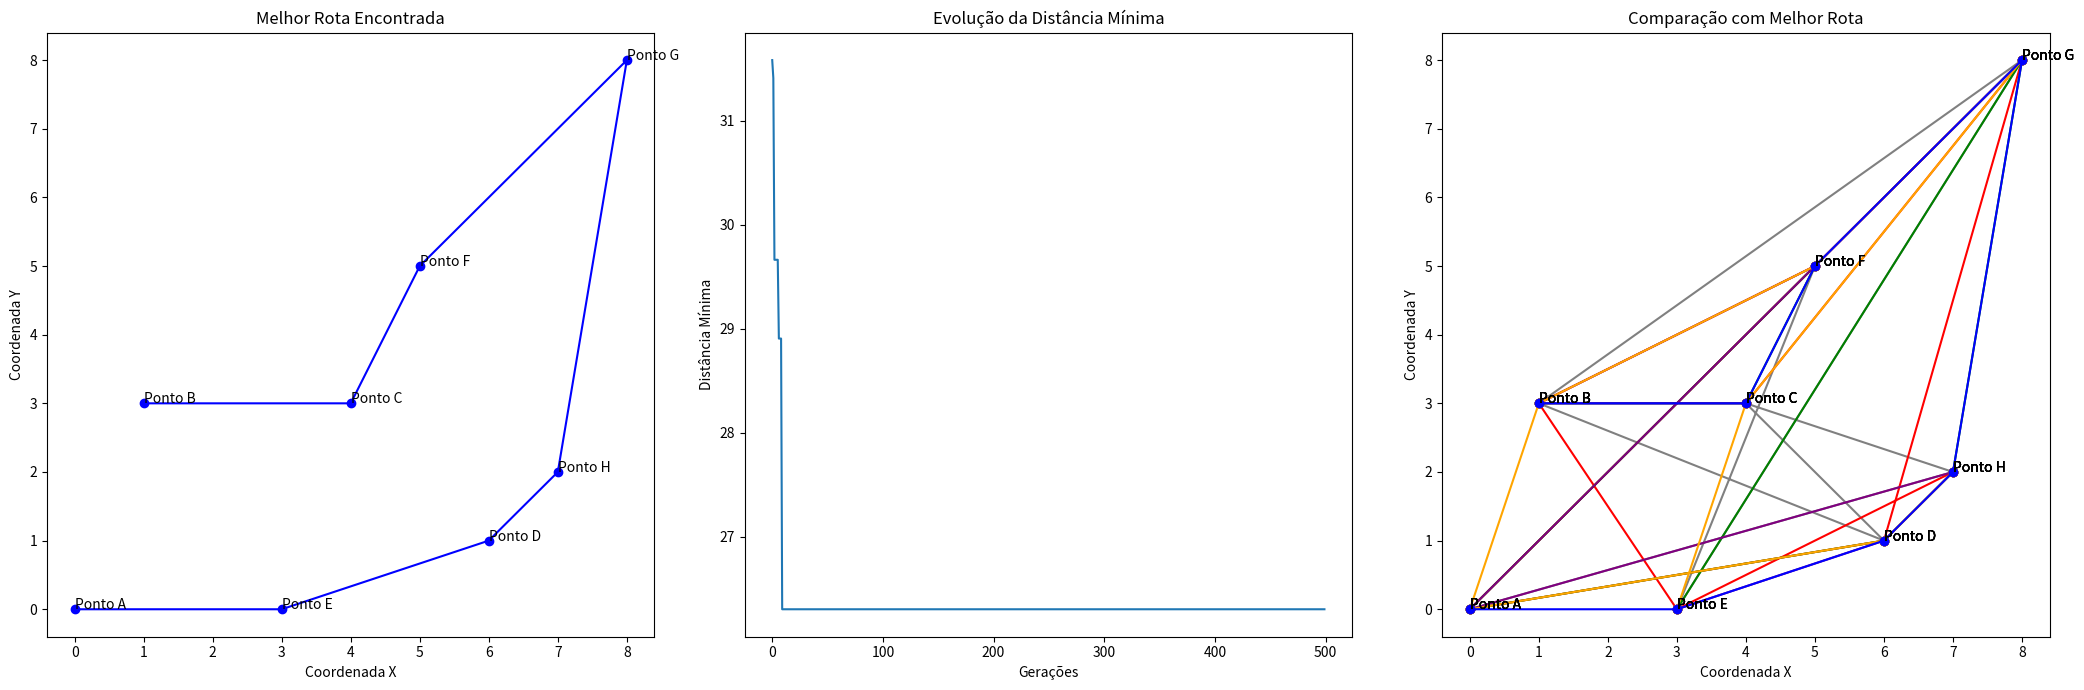

Reproduce this figure in Python.
import numpy as np
import random
import matplotlib.pyplot as plt

# Função para calcular a distância total de uma rota
def calculate_total_distance(route, distance_matrix):
    total_distance = 0
    num_locations = len(route)
    for i in range(num_locations - 1):
        total_distance += distance_matrix[route[i]][route[i + 1]]
    total_distance += distance_matrix[route[-1]][route[0]] if route[0] != route[-1] else 0  # Retorno ao ponto de partida se aplicável
    return total_distance

# Função para criar uma rota aleatória considerando os parâmetros start e end
def create_route(num_locations, start=None, end=None):
    route = list(range(num_locations))
    if start is not None:
        route.remove(start)
    if end is not None:
        route.remove(end)
    
    random.shuffle(route)
    
    if start is not None:
        route.insert(0, start)
    if end is not None:
        route.append(end)
        
    return route

# Função para criar uma população inicial de rotas
def create_initial_population(pop_size, num_locations, start=None, end=None):
    population = []
    for _ in range(pop_size):
        population.append(create_route(num_locations, start, end))
    return population

# Função para selecionar pais para crossover
def select_parents(population, fitness, num_parents):
    num_parents = min(num_parents, len(population))
    selected_indices = np.random.choice(len(population), size=num_parents, replace=False, p=fitness)
    selected_parents = [population[i] for i in selected_indices]
    return selected_parents

# Função para realizar o crossover entre dois pais
def crossover(parent1, parent2, start=None, end=None):
    child = [-1] * len(parent1)
    if start is not None:
        child[0] = start
    if end is not None:
        child[-1] = end
    
    parent1_mid = parent1[1:-1] if start is not None and end is not None else parent1[1:] if start is not None else parent1[:-1] if end is not None else parent1
    parent2_mid = parent2[1:-1] if start is not None and end is not None else parent2[1:] if start is not None else parent2[:-1] if end is not None else parent2
    mid_start, mid_end = sorted(random.sample(range(len(parent1_mid)), 2))
    
    if start is not None:
        child[mid_start + 1: mid_end + 1] = parent1_mid[mid_start: mid_end]
    else:
        child[mid_start: mid_end] = parent1_mid[mid_start: mid_end]
    
    fill_pos = mid_end + 1 if start is not None else mid_end
    for gene in parent2_mid:
        if gene not in child:
            if fill_pos == len(child):
                fill_pos = 1 if start is not None else 0
            while child[fill_pos] != -1:
                fill_pos += 1
                if fill_pos == len(child):
                    fill_pos = 1 if start is not None else 0
            child[fill_pos] = gene
    return child

# Função para realizar mutação em uma rota
def mutate(route, mutation_rate, start=None, end=None):
    for swapped in range(1 if start is not None else 0, len(route) - 1 if end is not None else len(route)):
        if random.random() < mutation_rate:
            swap_with = random.randint(1 if start is not None else 0, len(route) - 2 if end is not None else len(route) - 1)
            route[swapped], route[swap_with] = route[swap_with], route[swapped]
    return route

# Função principal do Algoritmo Genético
def genetic_algorithm(distance_matrix, pop_size=100, elite_size=20, mutation_rate=0.01, generations=500, start=None, end=None):
    num_locations = len(distance_matrix)
    population = create_initial_population(pop_size, num_locations, start, end)
    best_distances = []

    for generation in range(generations):
        # Avalia a aptidão de cada rota com base na distância total
        fitness = np.array([1 / calculate_total_distance(route, distance_matrix) for route in population])
        fitness = fitness / fitness.sum()
        
        new_population = []
        # Preserva os melhores indivíduos (elite)
        elite_indices = np.argsort(fitness)[-elite_size:]
        elite = [population[i] for i in elite_indices]
        new_population.extend(elite)
        
        # Seleciona os pais para a reprodução
        num_parents = pop_size - elite_size
        parents = select_parents(population, fitness, num_parents)
        for i in range(0, len(parents), 2):
            parent1 = parents[i]
            parent2 = parents[(i+1) % len(parents)]
            child = crossover(parent1, parent2, start, end)
            new_population.append(mutate(child, mutation_rate, start, end))
        
        population = new_population
        
        # Armazena a melhor distância da geração
        best_distance = calculate_total_distance(min(population, key=lambda route: calculate_total_distance(route, distance_matrix)), distance_matrix)
        best_distances.append(best_distance)
    
    # Encontra a melhor rota e a distância mínima
    best_route = min(population, key=lambda route: calculate_total_distance(route, distance_matrix))
    best_distance = calculate_total_distance(best_route, distance_matrix)
    
    return best_route, best_distance, best_distances

# Função para plotar a rota
def plot_route(route, coordinates, tourist_spots, title, ax, color='blue'):
    route_points = [coordinates[i] for i in route]
    
    x = [point[0] for point in route_points]
    y = [point[1] for point in route_points]
    ax.plot(x, y, 'o-', color=color)
    
    for i, spot in enumerate(route_points):
        ax.annotate(tourist_spots[route[i]], (spot[0], spot[1]))
    
    ax.set_title(title)
    ax.set_xlabel("Coordenada X")
    ax.set_ylabel("Coordenada Y")

# Função para plotar a evolução da distância mínima
def plot_evolution(best_distances, ax):
    ax.plot(best_distances)
    ax.set_title('Evolução da Distância Mínima')
    ax.set_xlabel('Gerações')
    ax.set_ylabel('Distância Mínima')

# Função para calcular a matriz de distâncias
def calculate_distance_matrix(coordinates):
    num_locations = len(coordinates)
    distance_matrix = np.zeros((num_locations, num_locations))
    for i in range(num_locations):
        for j in range(num_locations):
            distance_matrix[i][j] = np.linalg.norm(np.array(coordinates[i]) - np.array(coordinates[j]))
    return distance_matrix

# Exemplo de uso com pontos turísticos
if __name__ == "__main__":
    # Coordenadas dos pontos turísticos (exemplo)
    coordinates = [
        (0, 0), (1, 3), (4, 3), (6, 1), (3, 0),
        (5, 5), (8, 8), (7, 2)
    ]
    
    # Calcular a matriz de distâncias com base nas coordenadas
    distance_matrix = calculate_distance_matrix(coordinates)

    print(distance_matrix)
    
    # Nomes dos pontos turísticos correspondentes às coordenadas
    tourist_spots = ["Ponto A", "Ponto B", "Ponto C", "Ponto D", "Ponto E", "Ponto F", "Ponto G", "Ponto H"]

    start, end = None, None  # Definir os pontos de início e fim (exemplo)
    best_route, best_distance, best_distances = genetic_algorithm(distance_matrix, pop_size=100, elite_size=20, mutation_rate=0.01, generations=500, start=start, end=end)
    
    # Traduzindo a rota em nomes de pontos turísticos
    best_route_named = [tourist_spots[i] for i in best_route]
    
    print("Melhor rota:", best_route_named)
    print("Distância mínima:", best_distance)
    
    # Criar a figura com subplots
    fig, axs = plt.subplots(1, 3, figsize=(21, 7))
    
    # Plotar a melhor rota
    plot_route(best_route, coordinates, tourist_spots, "Melhor Rota Encontrada", axs[0], color='blue')
    
    # Plotar a evolução da distância mínima
    plot_evolution(best_distances, axs[1])
    
    # Plotar algumas soluções iniciais aleatórias para comparação
    initial_routes = create_initial_population(5, len(coordinates), start=start, end=end)
    colors = ['gray', 'red', 'green', 'purple', 'orange']
    for i, route in enumerate(initial_routes):
        plot_route(route, coordinates, tourist_spots, f"Solução Inicial {i+1}", axs[2], color=colors[i])
    
    # Adicionar a melhor rota também no terceiro gráfico para comparação
    plot_route(best_route, coordinates, tourist_spots, "Comparação com Melhor Rota", axs[2], color='blue')
    
    plt.tight_layout()
    plt.show()
